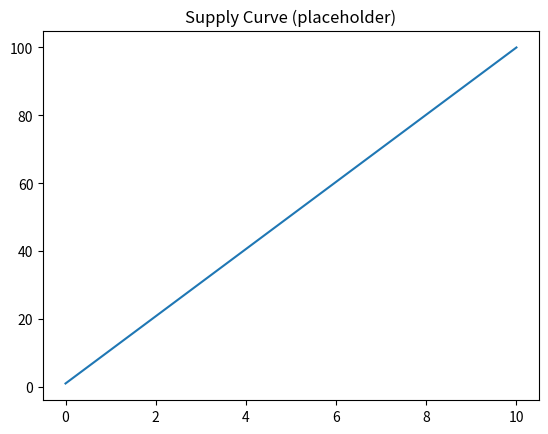

Source code (Python): (Note: this script raises an exception after producing the figure.)
import numpy as np
import matplotlib.pyplot as plt
x = np.linspace(0,10,100)
y = np.cumsum(np.ones_like(x))
plt.plot(x,y)
plt.title('Supply Curve (placeholder)')
plt.savefig('static/figures/supply_curve.svg')
print('Saved to static/figures/supply_curve.svg')
